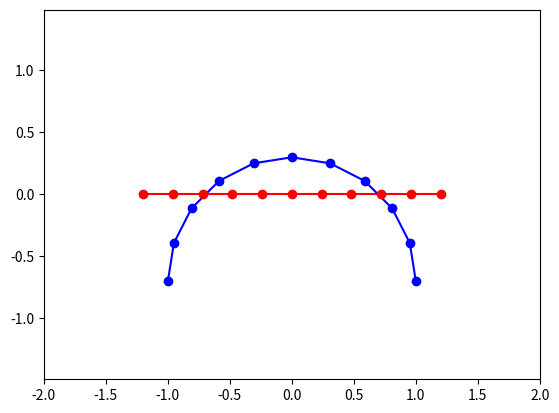

Here is the Python script that generated this plot:
import numpy as np
import matplotlib.pyplot as plt

n = 11

S1 = np.vstack((-np.cos(np.linspace(0,np.pi,n)),
                    -.7+np.sin(np.linspace(0,np.pi,n)))).T

S2 = np.vstack((np.linspace(-1.2,1.2,n),
                    np.zeros(n))).T

# S3 = 0.5 * S1 + 0.5 * S2

print(S1.shape)
print(S2.shape)
# print(S3.shape)

plt.plot(S1[:,0], S1[:,1], 'bo-')
plt.plot(S2[:,0], S2[:,1], 'ro-')
# plt.plot(S3[:,0], S3[:,1], 'go-')

plt.axis('equal')                   
plt.xlim(-2,2)
plt.ylim(-2,2)
   
plt.show()
